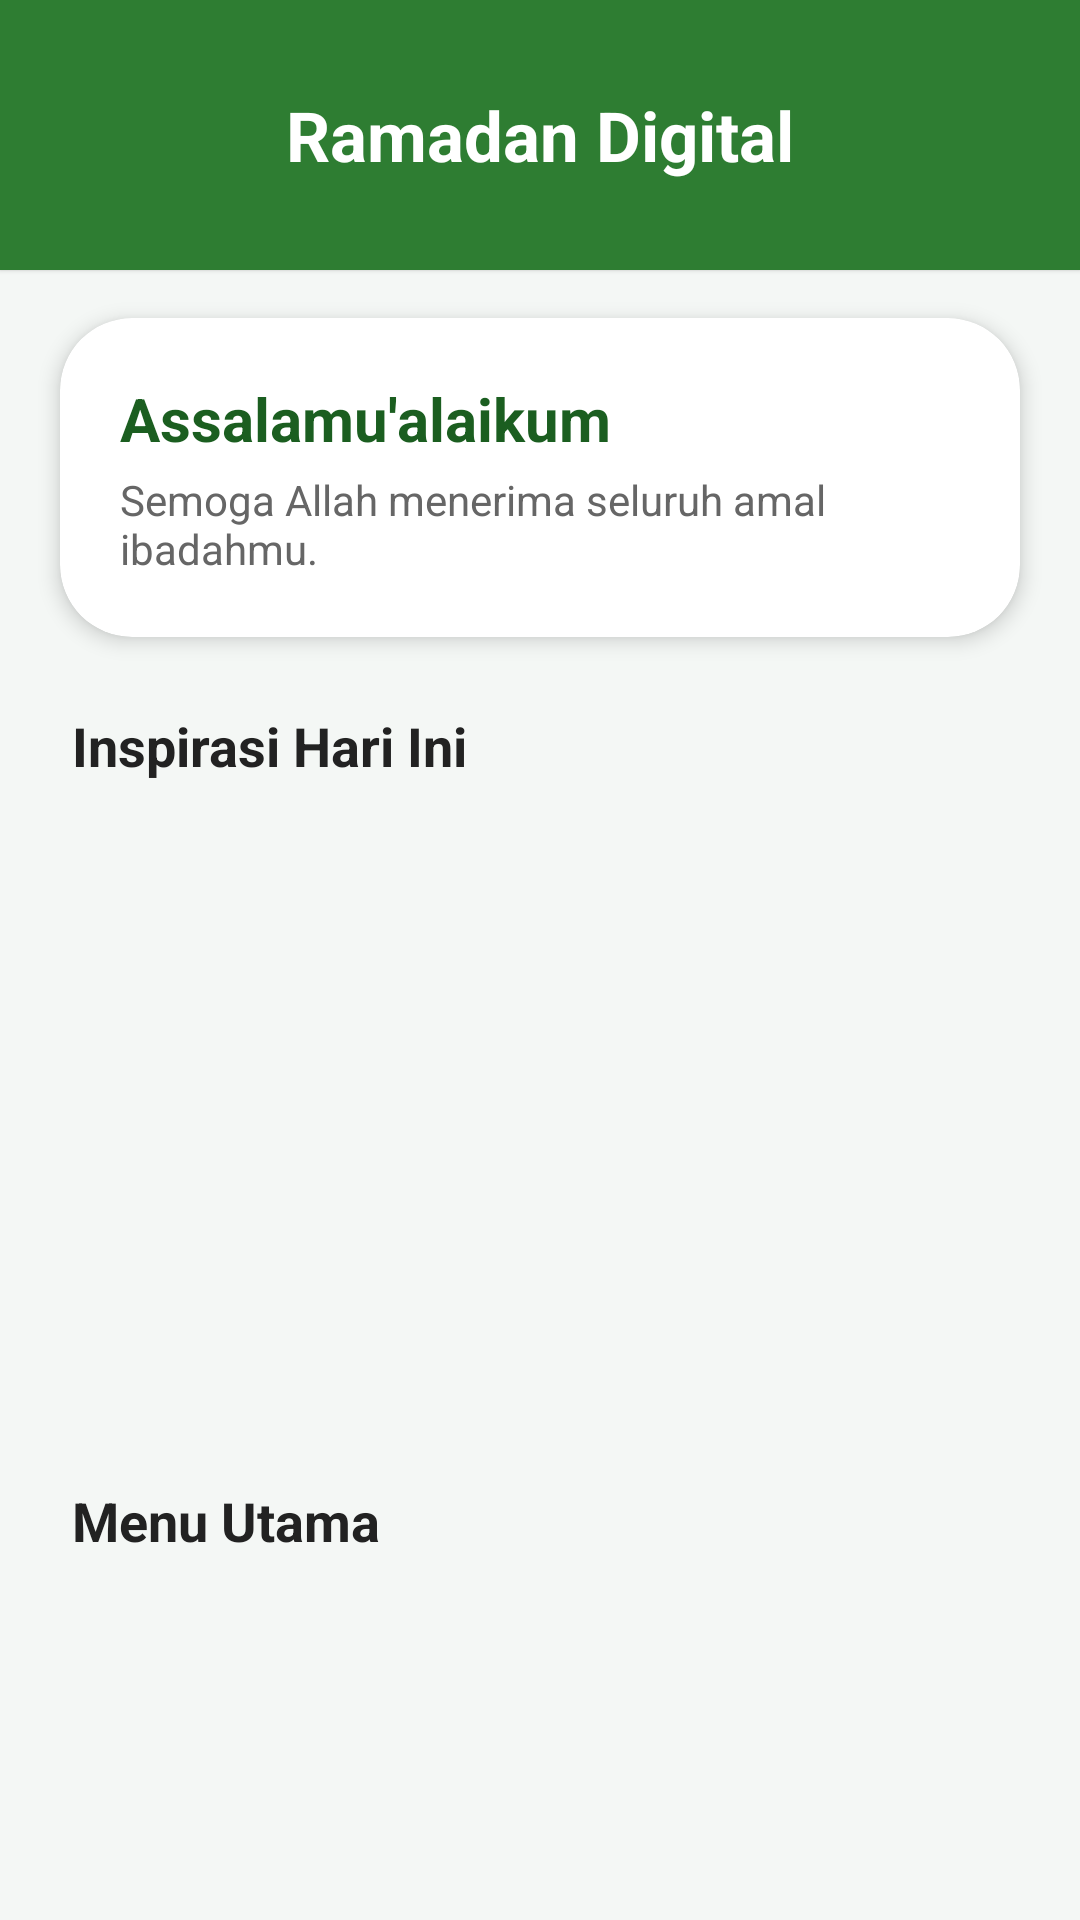

The Android layout XML behind this screen, and the referenced resources:
<!-- AndroidManifest.xml: application theme Theme.RamadhanDigital -->
<!-- res/layout/fragment_beranda.xml -->
<?xml version="1.0" encoding="utf-8"?>
<androidx.core.widget.NestedScrollView xmlns:android="http://schemas.android.com/apk/res/android"
    xmlns:app="http://schemas.android.com/apk/res-auto"
    xmlns:tools="http://schemas.android.com/tools"
    android:layout_width="match_parent"
    android:layout_height="match_parent"
    android:fillViewport="true"
    android:background="#F4F7F5">

    <LinearLayout
        android:layout_width="match_parent"
        android:layout_height="wrap_content"
        android:orientation="vertical">

        
        <com.google.android.material.card.MaterialCardView
            android:layout_width="match_parent"
            android:layout_height="90dp"
            android:layout_marginBottom="16dp"
            app:cardBackgroundColor="#2E7D32"
            app:cardCornerRadius="0dp">

            <RelativeLayout
                android:layout_width="match_parent"
                android:layout_height="match_parent"
                android:paddingHorizontal="20dp">

                <TextView
                    android:layout_width="wrap_content"
                    android:layout_height="wrap_content"
                    android:layout_centerInParent="true"
                    android:text="Ramadan Digital"
                    android:textColor="@android:color/white"
                    android:textSize="23sp"
                    android:textStyle="bold" />

            </RelativeLayout>
        </com.google.android.material.card.MaterialCardView>

        
        <com.google.android.material.card.MaterialCardView
            android:layout_width="match_parent"
            android:layout_height="wrap_content"
            android:layout_marginHorizontal="20dp"
            android:layout_marginBottom="24dp"
            app:cardCornerRadius="24dp"
            app:cardElevation="4dp">

            <LinearLayout
                android:layout_width="match_parent"
                android:layout_height="wrap_content"
                android:padding="20dp"
                android:orientation="vertical">

                <TextView
                    android:id="@+id/tvGreeting"
                    android:layout_width="wrap_content"
                    android:layout_height="wrap_content"
                    android:text="Assalamu'alaikum"
                    android:textStyle="bold"
                    android:textSize="20sp"
                    android:textColor="#1B5E20"/>

                <TextView
                    android:layout_width="wrap_content"
                    android:layout_height="wrap_content"
                    android:layout_marginTop="4dp"
                    android:text="Semoga Allah menerima seluruh amal ibadahmu."
                    android:textSize="14sp"
                    android:textColor="#666666"/>

            </LinearLayout>
        </com.google.android.material.card.MaterialCardView>

        
        <TextView
            android:layout_width="wrap_content"
            android:layout_height="wrap_content"
            android:layout_marginHorizontal="24dp"
            android:text="Inspirasi Hari Ini"
            android:textStyle="bold"
            android:textSize="18sp"
            android:textColor="#222"/>

        <androidx.viewpager2.widget.ViewPager2
            android:id="@+id/vpInspiration"
            android:layout_width="match_parent"
            android:layout_height="180dp" 
            android:layout_marginTop="12dp"
            android:clipChildren="false"
            android:clipToPadding="false"
            android:paddingHorizontal="24dp" />

        
        <com.google.android.material.tabs.TabLayout
            android:id="@+id/tlIndicator"
            android:layout_width="wrap_content"
            android:layout_height="10dp"
            android:layout_gravity="center"
            android:layout_marginTop="8dp"
            android:layout_marginBottom="24dp"
            android:background="@android:color/transparent"
            app:tabBackground="@drawable/bg_dot_selector"
            app:tabIndicatorHeight="0dp"
            app:tabMaxWidth="12dp"
            app:tabRippleColor="@null"/>

        
        <TextView
            android:layout_width="wrap_content"
            android:layout_height="wrap_content"
            android:layout_marginHorizontal="24dp"
            android:text="Menu Utama"
            android:textStyle="bold"
            android:textSize="18sp"
            android:textColor="#222"/>

        <androidx.recyclerview.widget.RecyclerView
            android:id="@+id/rvMenu"
            android:layout_width="match_parent"
            android:layout_height="wrap_content"
            android:layout_marginHorizontal="16dp"
            android:layout_marginTop="12dp"
            android:layout_marginBottom="32dp"
            android:nestedScrollingEnabled="false"/>

    </LinearLayout>

</androidx.core.widget.NestedScrollView>
<!-- resources referenced by this layout -->
<resources>
  <!-- drawable bg_dot_selector (drawable) -->
  <?xml version="1.0" encoding="utf-8"?>
  <selector xmlns:android="http://schemas.android.com/apk/res/android">
      <item android:state_selected="true">
          <shape android:shape="oval">
              <solid android:color="@color/luxury_emerald" />
              <size android:width="10dp" android:height="10dp" />
          </shape>
      </item>
      <item>
          <shape android:shape="oval">
              <solid android:color="@color/bg_gray" />
              <size android:width="8dp" android:height="8dp" />
          </shape>
      </item>
  </selector>
  <style name="Theme.RamadhanDigital" parent="Theme.MaterialComponents.Light.NoActionBar">
  
          
          <item name="colorPrimary">@color/green_header</item>
          <item name="colorPrimaryVariant">@color/green_status_bar</item>
          <item name="colorSecondary">@color/gold_text</item>
  
          <item name="colorOnPrimary">@color/white</item>
          <item name="colorOnSecondary">@color/white</item>
  
          
          <item name="android:windowBackground">@color/app_background</item>
  
          
          <item name="android:statusBarColor">@color/green_status_bar</item>
          <item name="android:navigationBarColor">@color/white</item>
  
          
          <item name="android:windowLightStatusBar">false</item>
  
          <item name="bottomNavigationStyle">@style/App.BottomNavigationView</item>
      </style>
  <color name="luxury_emerald">#0A3622</color>
  <color name="bg_gray">#F9FAFB</color>
  <color name="green_header">@color/luxury_emerald</color>
  <color name="green_status_bar">@color/luxury_emerald</color>
  <color name="gold_text">@color/gold_soft</color>
  <color name="white">#FFFFFF</color>
  <color name="app_background">@color/luxury_bg</color>
  <style name="App.BottomNavigationView" parent="Widget.MaterialComponents.BottomNavigationView">
          <item name="itemActiveIndicatorStyle">@style/App.Custom.Indicator</item>
          <item name="itemTextAppearanceActive">@style/App.BottomNav.Text.Active</item>
          <item name="itemTextAppearanceInactive">@style/App.BottomNav.Text.Inactive</item>
          <item name="itemIconTint">@color/bottom_nav_color_state</item>
          <item name="itemTextColor">@color/bottom_nav_color_state</item>
          <item name="backgroundTint">@color/white</item>
      </style>
  <color name="gold_soft">#C5A059</color>
  <color name="luxury_bg">#F4F7F5</color>
  <style name="App.Custom.Indicator" parent="Widget.Material3.BottomNavigationView.ActiveIndicator">
          
          <item name="android:color">@color/bottom_nav_indicator</item>
          <item name="android:width">60dp</item>
          <item name="android:height">40dp</item>
      </style>
  <style name="App.BottomNav.Text.Active" parent="TextAppearance.MaterialComponents.Caption">
          <item name="android:textStyle">bold</item>
          <item name="android:textSize">14sp</item>
          <item name="android:fontFamily">serif</item>
      </style>
  <style name="App.BottomNav.Text.Inactive" parent="TextAppearance.MaterialComponents.Caption">
          <item name="android:textStyle">normal</item>
          <item name="android:textSize">12sp</item>
          <item name="android:fontFamily">serif</item>
      </style>
  <color name="bottom_nav_indicator">#1A0A3622</color>
</resources>
